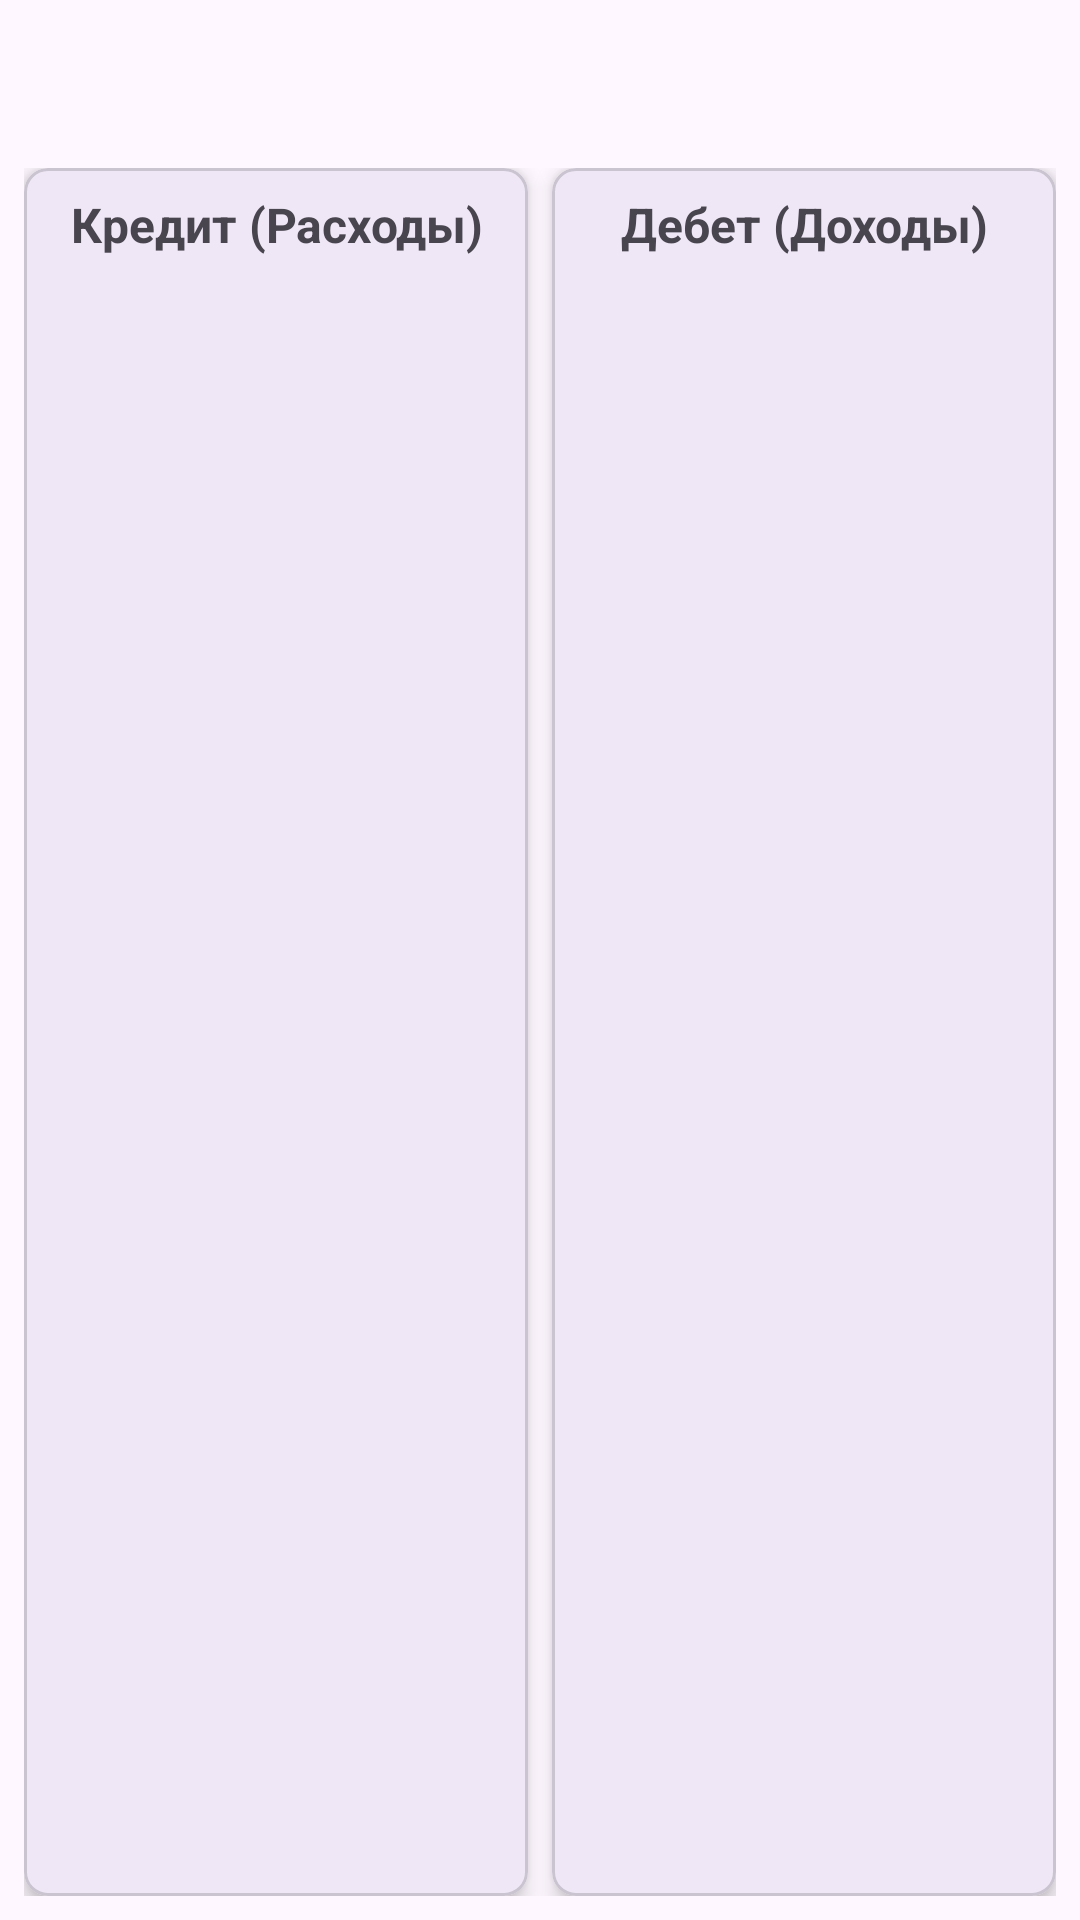

Produce the Android XML layout that renders to this screen, including the resource entries it uses.
<!-- AndroidManifest.xml: application theme Theme.HomeBookkeeping -->
<!-- res/layout/activity_budget_planning.xml -->
<?xml version="1.0" encoding="utf-8"?>
<LinearLayout xmlns:android="http://schemas.android.com/apk/res/android"
    xmlns:app="http://schemas.android.com/apk/res-auto"
    xmlns:tools="http://schemas.android.com/tools"
    android:layout_width="match_parent"
    android:layout_height="match_parent"
    android:orientation="vertical"
    android:fitsSystemWindows="true"
    tools:context=".BudgetPlanningActivity">

    <com.google.android.material.appbar.AppBarLayout
        android:layout_width="match_parent"
        android:layout_height="wrap_content"
        android:background="?attr/colorSurface">

        <Button
            android:id="@+id/selectMonthButton"
            style="@style/Widget.AppCompat.Button.Borderless"
            android:layout_width="match_parent"
            android:layout_height="wrap_content"
            android:textSize="18sp"
            android:textColor="@android:color/black"
            tools:text="Август 2025" />
    </com.google.android.material.appbar.AppBarLayout>

    <LinearLayout
        android:layout_width="match_parent"
        android:layout_height="match_parent"
        android:orientation="horizontal"
        android:baselineAligned="false"
        android:padding="8dp">

        
        <com.google.android.material.card.MaterialCardView
            android:layout_width="0dp"
            android:layout_height="match_parent"
            android:layout_weight="1"
            android:layout_marginEnd="4dp"
            app:cardElevation="4dp"
            app:cardCornerRadius="8dp">

            <LinearLayout
                android:layout_width="match_parent"
                android:layout_height="match_parent"
                android:orientation="vertical">

                <TextView
                    android:layout_width="match_parent"
                    android:layout_height="wrap_content"
                    android:text="Кредит (Расходы)"
                    android:textSize="16sp"
                    android:textStyle="bold"
                    android:gravity="center"
                    android:padding="8dp"/>

                <androidx.recyclerview.widget.RecyclerView
                    android:id="@+id/expensesRecyclerView"
                    android:layout_width="match_parent"
                    android:layout_height="0dp"
                    android:layout_weight="1"/>

                <TextView
                    android:id="@+id/totalExpensesTextView"
                    android:layout_width="match_parent"
                    android:layout_height="wrap_content"
                    android:gravity="end"
                    android:padding="8dp"
                    android:textSize="16sp"
                    android:textStyle="bold"
                    android:textColor="@color/colorExpense"
                    tools:text="Итого: 50 000.00"/>
            </LinearLayout>
        </com.google.android.material.card.MaterialCardView>

        
        <com.google.android.material.card.MaterialCardView
            android:layout_width="0dp"
            android:layout_height="match_parent"
            android:layout_weight="1"
            android:layout_marginStart="4dp"
            app:cardElevation="4dp"
            app:cardCornerRadius="8dp">

            <LinearLayout
                android:layout_width="match_parent"
                android:layout_height="match_parent"
                android:orientation="vertical">

                <TextView
                    android:layout_width="match_parent"
                    android:layout_height="wrap_content"
                    android:text="Дебет (Доходы)"
                    android:textSize="16sp"
                    android:textStyle="bold"
                    android:gravity="center"
                    android:padding="8dp"/>

                <androidx.recyclerview.widget.RecyclerView
                    android:id="@+id/incomesRecyclerView"
                    android:layout_width="match_parent"
                    android:layout_height="0dp"
                    android:layout_weight="1"/>

                <TextView
                    android:id="@+id/totalIncomesTextView"
                    android:layout_width="match_parent"
                    android:layout_height="wrap_content"
                    android:gravity="end"
                    android:padding="8dp"
                    android:textSize="16sp"
                    android:textStyle="bold"
                    android:textColor="@color/colorIncome"
                    tools:text="Итого: 100 000.00"/>
            </LinearLayout>
        </com.google.android.material.card.MaterialCardView>
    </LinearLayout>
</LinearLayout>
<!-- resources referenced by this layout -->
<resources>
  <color name="colorExpense">#D32F2F</color>
  <color name="colorIncome">#388E3C</color>
  <style name="Theme.HomeBookkeeping" parent="Base.Theme.HomeBookkeeping" />
  <style name="Base.Theme.HomeBookkeeping" parent="Theme.Material3.Light.NoActionBar">
          
      </style>
</resources>
